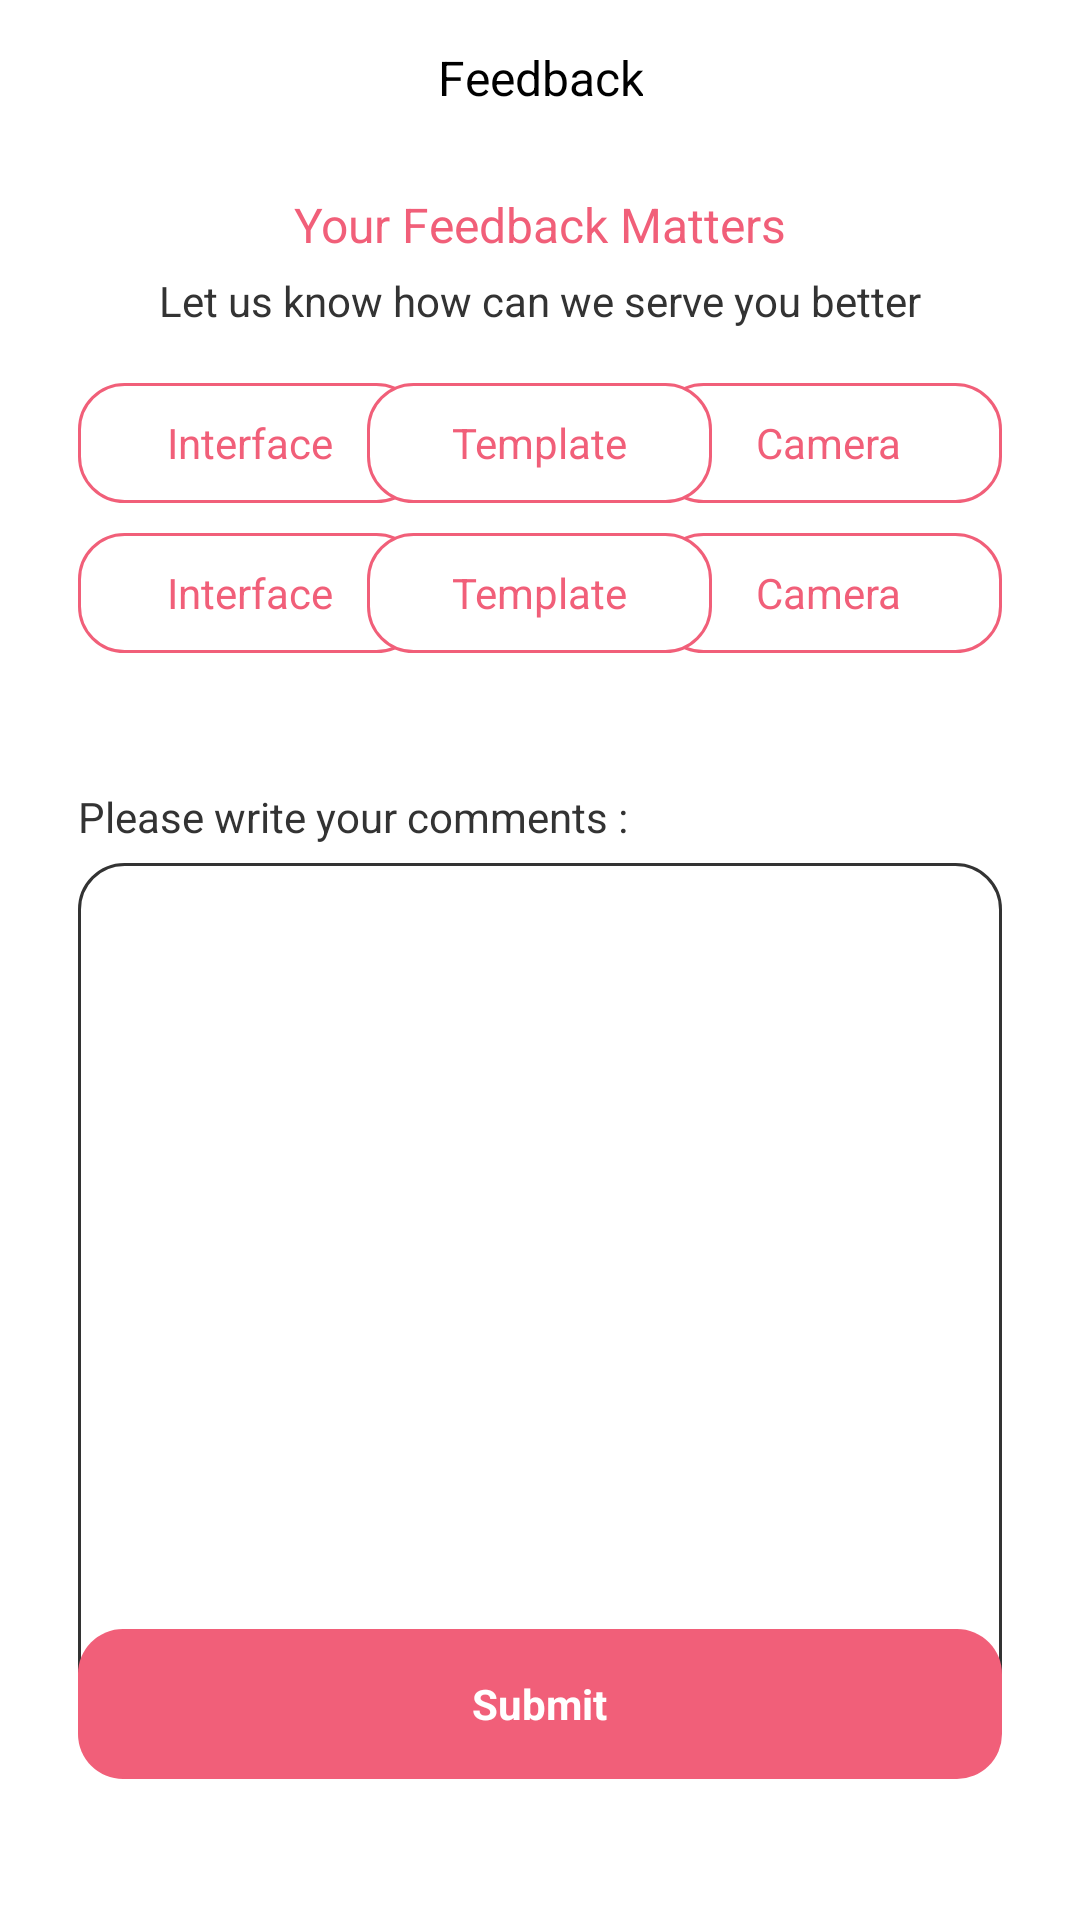

Layout XML and referenced resources for this Android screen:
<!-- AndroidManifest.xml: application theme Theme.Aivieapp -->
<!-- res/layout/activity_feedback.xml -->
<?xml version="1.0" encoding="utf-8"?>
<androidx.constraintlayout.widget.ConstraintLayout xmlns:android="http://schemas.android.com/apk/res/android"
    xmlns:app="http://schemas.android.com/apk/res-auto"
    xmlns:tools="http://schemas.android.com/tools"
    android:layout_width="match_parent"
    android:layout_height="match_parent"
    tools:context=".Activity_feedback">

    <RelativeLayout
        android:id="@+id/headerFeedback"
        android:layout_width="match_parent"
        android:layout_height="wrap_content"

        android:layout_marginTop="6dp"
        app:layout_constraintEnd_toEndOf="parent"
        app:layout_constraintStart_toStartOf="parent"
        app:layout_constraintTop_toTopOf="parent">

        <ImageButton
            android:id="@+id/backbuttonfeedback"
            android:layout_width="40dp"
            android:layout_height="40dp"
            android:layout_alignParentStart="true"
            android:layout_centerVertical="true"
            android:layout_marginStart="16dp"
            android:background="@android:color/transparent"

            android:scaleType="center"
            android:src="@drawable/ic_baseline_arrow_back_black"
            tools:ignore="SpeakableTextPresentCheck,TouchTargetSizeCheck" />

        <TextView
            android:layout_width="wrap_content"
            android:layout_height="wrap_content"
            android:layout_centerInParent="true"
            android:text="Feedback"
            android:textAlignment="center"
            android:textColor="@color/black"
            android:textSize="16dp" />


    </RelativeLayout>

    <RelativeLayout
        android:id="@+id/info"
        android:layout_width="match_parent"
        android:layout_height="wrap_content"
        app:layout_constraintStart_toStartOf="parent"
        app:layout_constraintEnd_toEndOf="parent"
        android:layout_marginTop="18dp"
        app:layout_constraintTop_toBottomOf="@id/headerFeedback">

        <TextView
            android:id="@+id/info2"
            android:layout_width="wrap_content"
            android:layout_height="wrap_content"
            android:layout_centerHorizontal="true"
            android:text="Your Feedback Matters"
            android:textColor="@color/pink"
            android:textSize="16dp" />

        <TextView
            android:id="@+id/info3"
            android:layout_width="wrap_content"
            android:layout_height="wrap_content"
            android:layout_below="@+id/info2"
            android:layout_centerHorizontal="true"
            android:layout_marginTop="5dp"
            android:text="Let us know how can we serve you better"
            android:textColor="@color/grey2"
            android:textSize="14dp" />


    </RelativeLayout>

    <RelativeLayout
        android:id="@+id/recommend1"
        android:layout_width="match_parent"
        android:layout_height="wrap_content"
        app:layout_constraintStart_toStartOf="parent"
        app:layout_constraintEnd_toEndOf="parent"
        android:layout_marginTop="18dp"
        app:layout_constraintTop_toBottomOf="@id/info">

        <RelativeLayout
            android:layout_width="115dp"
            android:layout_height="wrap_content"
            android:background="@drawable/buttonupdate"
            android:layout_alignParentStart="true"
             android:layout_marginStart="26dp">

            <TextView
                android:layout_width="wrap_content"
                android:layout_height="wrap_content"
                android:text="Interface"
                android:textColor="@color/pink"
                android:layout_centerHorizontal="true"
                android:layout_centerVertical="true"/>
        </RelativeLayout>

        <RelativeLayout
            android:layout_width="115dp"
            android:layout_height="wrap_content"
            android:background="@drawable/buttonupdate"
            android:layout_alignParentEnd="true"
            android:layout_marginEnd="26dp">

            <TextView
                android:layout_width="wrap_content"
                android:layout_height="wrap_content"
                android:text="Camera"
                android:textColor="@color/pink"
                android:layout_centerHorizontal="true"
                android:layout_centerVertical="true"/>
        </RelativeLayout>

        <RelativeLayout
            android:layout_width="115dp"
            android:layout_height="wrap_content"
            android:background="@drawable/buttonupdate"
            android:layout_centerHorizontal="true">

            <TextView
                android:layout_width="wrap_content"
                android:layout_height="wrap_content"
                android:text="Template"
                android:textColor="@color/pink"
                android:layout_centerHorizontal="true"
                android:layout_centerVertical="true"/>
        </RelativeLayout>
    </RelativeLayout>

    <RelativeLayout
        android:id="@+id/recommend2"
        android:layout_width="match_parent"
        android:layout_height="wrap_content"
        app:layout_constraintStart_toStartOf="parent"
        app:layout_constraintEnd_toEndOf="parent"
        android:layout_marginTop="10dp"
        app:layout_constraintTop_toBottomOf="@id/recommend1">

        <RelativeLayout
            android:layout_width="115dp"
            android:layout_height="wrap_content"
            android:background="@drawable/buttonupdate"
            android:layout_alignParentStart="true"
            android:layout_marginStart="26dp">

            <TextView
                android:layout_width="wrap_content"
                android:layout_height="wrap_content"
                android:text="Interface"
                android:textColor="@color/pink"
                android:layout_centerHorizontal="true"
                android:layout_centerVertical="true"/>
        </RelativeLayout>

        <RelativeLayout
            android:layout_width="115dp"
            android:layout_height="wrap_content"
            android:background="@drawable/buttonupdate"
            android:layout_alignParentEnd="true"
            android:layout_marginEnd="26dp">

            <TextView
                android:layout_width="wrap_content"
                android:layout_height="wrap_content"
                android:text="Camera"
                android:textColor="@color/pink"
                android:layout_centerHorizontal="true"
                android:layout_centerVertical="true"/>
        </RelativeLayout>

        <RelativeLayout
            android:layout_width="115dp"
            android:layout_height="wrap_content"
            android:background="@drawable/buttonupdate"
            android:layout_centerHorizontal="true">

            <TextView
                android:layout_width="wrap_content"
                android:layout_height="wrap_content"
                android:text="Template"
                android:textColor="@color/pink"
                android:layout_centerHorizontal="true"
                android:layout_centerVertical="true"/>
        </RelativeLayout>
    </RelativeLayout>

    <TextView
        android:id="@+id/comment1"
        android:layout_width="wrap_content"
        android:layout_height="wrap_content"
        android:textSize="14dp"
        android:textColor="@color/grey2"
        android:text="Please write your comments :"
        app:layout_constraintTop_toBottomOf="@+id/recommend2"
        app:layout_constraintStart_toStartOf="parent"
        android:layout_marginStart="26dp"
        android:layout_marginTop="45dp"/>

    <RelativeLayout
        android:id="@+id/comment2"
        android:layout_width="match_parent"
        android:layout_height="300dp"
        app:layout_constraintStart_toStartOf="parent"
        app:layout_constraintEnd_toEndOf="parent"
        app:layout_constraintTop_toBottomOf="@id/comment1"
        android:background="@drawable/feedbackbox"
        android:layout_marginStart="26dp"
        android:layout_marginEnd="26dp"
        android:layout_marginTop="6dp"/>

    <RelativeLayout
        android:layout_width="match_parent"
        android:layout_height="50dp"
        app:layout_constraintStart_toStartOf="parent"
        app:layout_constraintEnd_toEndOf="parent"
        android:background="@drawable/submitbutton"
        android:layout_marginHorizontal="26dp"
        android:layout_marginBottom="47dp"
        app:layout_constraintBottom_toBottomOf="parent">

        <ImageButton
            android:id="@+id/submitbutton2"
            android:layout_width="match_parent"
            android:layout_height="match_parent"
            android:background="@android:color/transparent"
            tools:ignore="SpeakableTextPresentCheck" />

        <TextView
            android:layout_width="wrap_content"
            android:layout_height="wrap_content"
            android:layout_centerInParent="true"
            android:text="Submit"
            android:textStyle="bold"
            android:textColor="@color/white"
            android:textSize="14dp" />
    </RelativeLayout>

</androidx.constraintlayout.widget.ConstraintLayout>
<!-- resources referenced by this layout -->
<resources>
  <color name="black">#FF000000</color>
  <color name="grey2">#333333</color>
  <color name="pink">#F15F79</color>
  <color name="white">#FFFFFFFF</color>
  <!-- drawable buttonupdate (drawable) -->
  <?xml version="1.0" encoding="utf-8"?>
  <shape xmlns:android="http://schemas.android.com/apk/res/android" android:shape="rectangle">
      <solid android:color="@color/white" />
      <stroke android:color="@color/pink" android:width="1dp"/>
      <size android:height="40dp" android:width="300dp"/>
  
      <corners android:radius="15dp"/>
      <padding android:left="0dp" android:top="0dp" android:right="0dp" android:bottom="0dp" />
  </shape>
  <!-- drawable feedbackbox (drawable) -->
  <?xml version="1.0" encoding="utf-8"?>
  <shape xmlns:android="http://schemas.android.com/apk/res/android" android:shape="rectangle">
      <solid android:color="@color/white" />
      <stroke android:color="@color/grey2" android:width="1dp"/>
      <size android:height="300dp" android:width="300dp"/>
  
      <corners android:radius="15dp"/>
      <padding android:left="0dp" android:top="0dp" android:right="0dp" android:bottom="0dp" />
  </shape>
  <!-- drawable submitbutton (drawable) -->
  <?xml version="1.0" encoding="utf-8"?>
  <shape xmlns:android="http://schemas.android.com/apk/res/android" android:shape="rectangle">
      <solid android:color="@color/pink" />
  
      <size android:height="50dp" android:width="300dp"/>
  
      <corners android:radius="15dp"/>
      <padding android:left="0dp" android:top="0dp" android:right="0dp" android:bottom="0dp" />
  </shape>
  <style name="Theme.Aivieapp" parent="Theme.MaterialComponents.DayNight.NoActionBar">
          
          <item name="colorPrimary">@color/pink</item>
          <item name="colorPrimaryVariant">@color/pink</item>
          <item name="colorOnPrimary">@color/white</item>
          
          <item name="colorSecondary">@color/purple</item>
          <item name="colorSecondaryVariant">@color/teal_700</item>
          <item name="colorOnSecondary">@color/white</item>
          
          <item name="android:statusBarColor" tools:targetApi="l">?attr/colorPrimaryVariant</item>
  
          
      </style>
  <color name="purple">#B24592</color>
  <color name="teal_700">#FF018786</color>
</resources>
